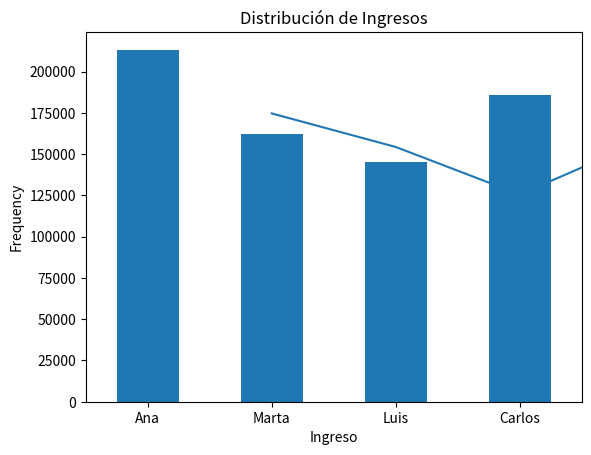
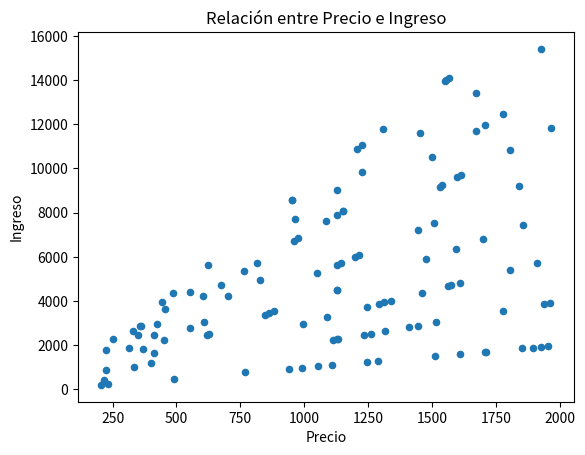
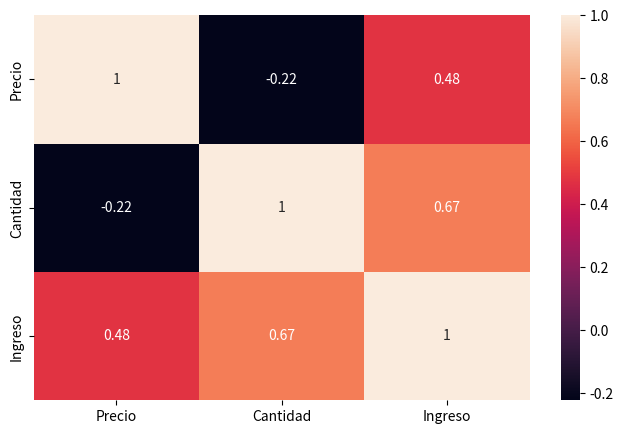

The matplotlib source for these figures, in order:
import pandas as pd
import numpy as np
import matplotlib.pyplot as plt
import seaborn as sns


#  CREAR DATASET SIMULADO

np.random.seed()

data = {
    "Fecha": pd.date_range(start="2024-01-01", periods=120, freq="D"),
    "Region": np.random.choice(["Norte", "Sur", "Este", "Oeste"], 120),
    "Producto": np.random.choice(["Laptop", "Tablet", "Celular", "Monitor"], 120),
    "Vendedor": np.random.choice(["Ana", "Luis", "Carlos", "Marta"], 120),
    "Precio": np.random.randint(200, 2000, 120),
    "Cantidad": np.random.randint(1, 10, 120)
}

df = pd.DataFrame(data)

# Introducir valores faltantes
df.loc[np.random.choice(df.index, 5), "Precio"] = np.nan


#  LIMPIEZA DE DATOS


print("Valores nulos antes de limpiar:")
print(df.isnull().sum())

# Reemplazar precios faltantes con el promedio
df["Precio"] = df["Precio"].fillna(df["Precio"].mean())

print("\nValores nulos después de limpiar:")
print(df.isnull().sum())


# CREAR NUEVAS COLUMNAS


df["Ingreso"] = df["Precio"] * df["Cantidad"]
df["Mes"] = df["Fecha"].dt.month


# MÉTRICAS GENERALES


print("\nIngreso total:", df["Ingreso"].sum())
print("Ingreso promedio:", df["Ingreso"].mean())


#  AGRUPACIONES


ingreso_region = df.groupby("Region")["Ingreso"].sum()
ingreso_mes = df.groupby("Mes")["Ingreso"].sum()
ranking_vendedores = df.groupby("Vendedor")["Ingreso"].sum().sort_values(ascending=False)


#  GRÁFICAS CON PANDAS


# Barras - Ingreso por Región
ingreso_region.plot(
    kind="bar",
    title="Ingreso Total por Región",
    xlabel="Región",
    ylabel="Ingreso Total",
    rot=45
)
plt.show()


# Línea - Ingreso por Mes
ingreso_mes.plot(
    kind="line",
    title="Ingreso Total por Mes",
    xlabel="Mes",
    ylabel="Ingreso Total"
)
plt.show()


# Barras - Ranking de Vendedores
ranking_vendedores.plot(
    kind="bar",
    title="Ranking de Vendedores por Ingreso",
    xlabel="Vendedor",
    ylabel="Ingreso Total",
    rot=45
)
plt.show()


# Histograma - Distribución de Ingresos
df["Ingreso"].plot(
    kind="hist",
    bins=15,
    title="Distribución de Ingresos",
    xlabel="Ingreso"
)
plt.show()


# Relación Precio vs Ingreso
df.plot(
    kind="scatter",
    x="Precio",
    y="Ingreso",
    title="Relación entre Precio e Ingreso"
)
plt.show()

# Mapa de calor

plt.figure(figsize=(8,5))
sns.heatmap(df[["Precio", "Cantidad", "Ingreso"]].corr(),annot=True)
plt.show()



# CORRELACIÓN


print("\nMatriz de correlación:")
print(df[["Precio", "Cantidad", "Ingreso"]].corr())


# EXPORTAR RESULTADO


df.to_csv("ventas_procesadas.csv", index=False)

print("\nArchivo 'ventas_procesadas.csv' generado correctamente.")